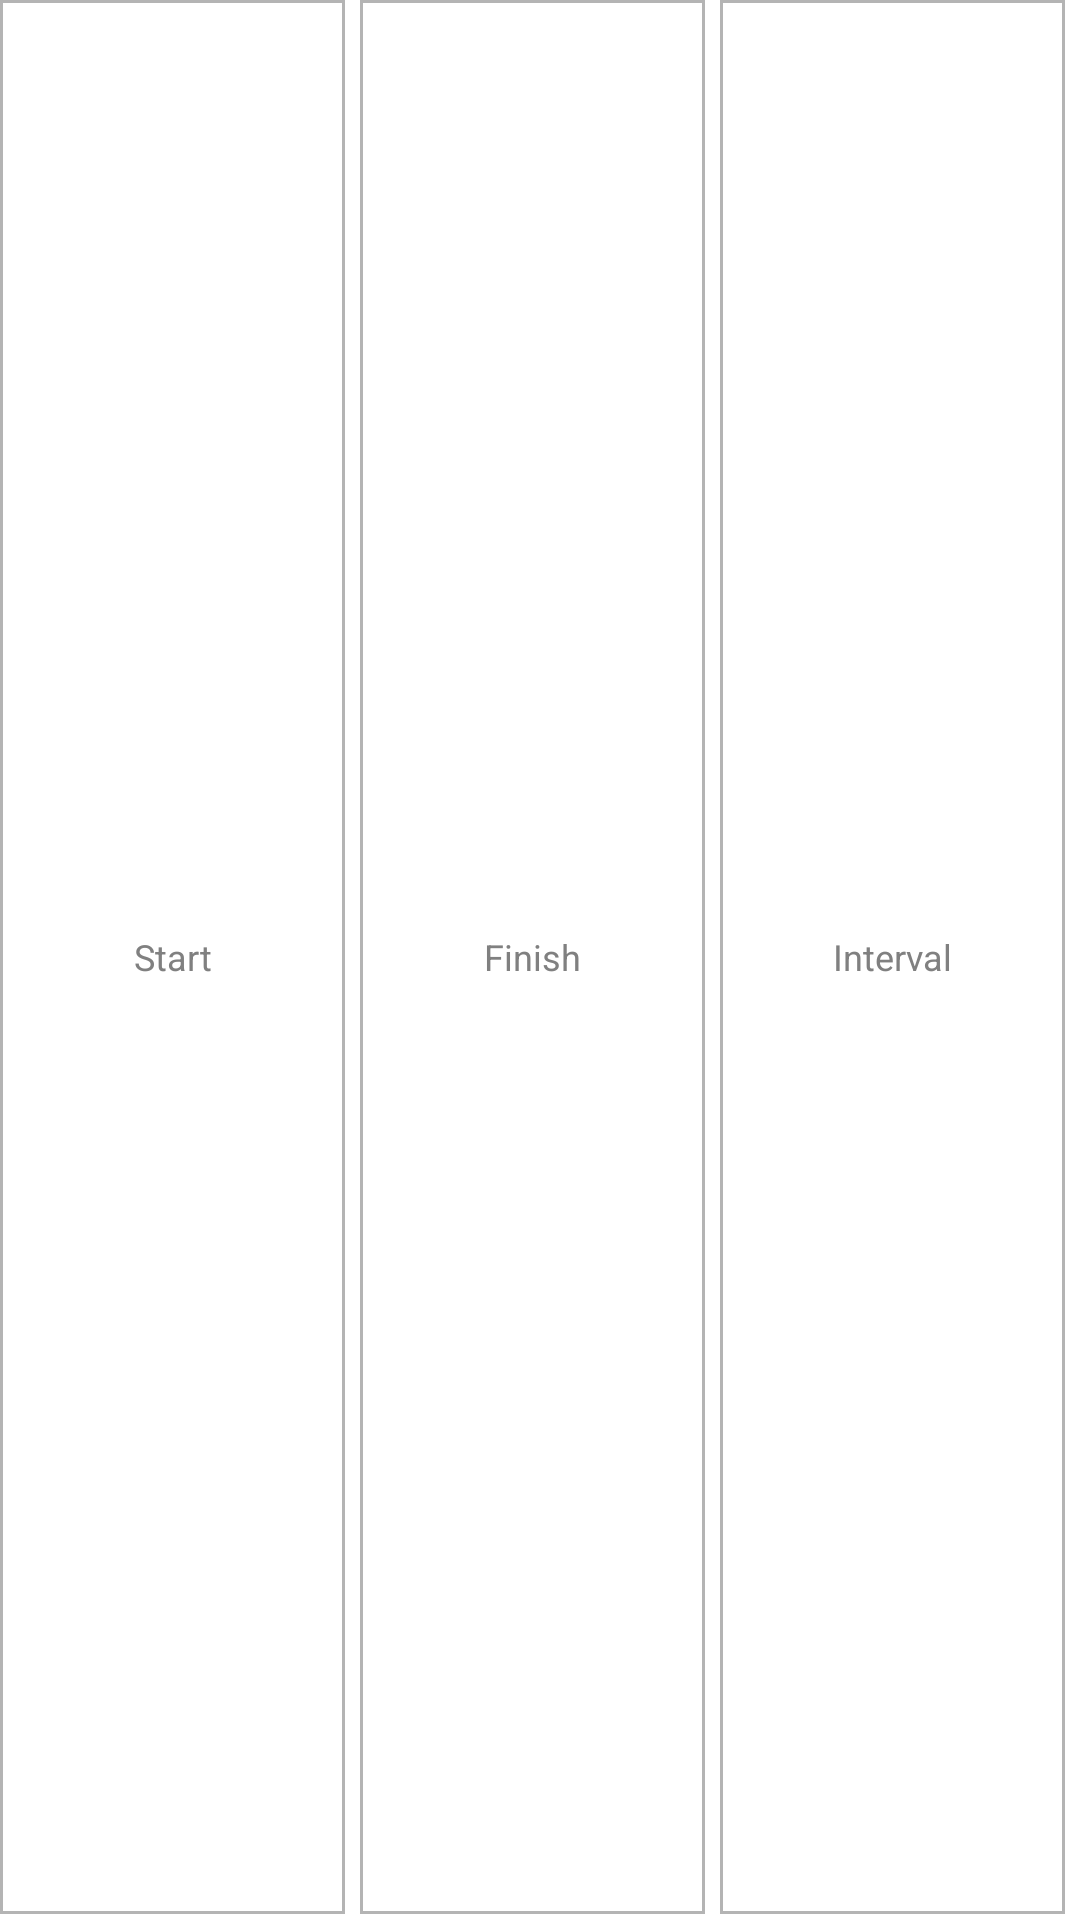

Produce the Android XML layout that renders to this screen, including the resource entries it uses.
<!-- AndroidManifest.xml: application theme AppTheme -->
<!-- res/layout/repeat_item.xml -->
<?xml version="1.0" encoding="utf-8"?>
<LinearLayout xmlns:android="http://schemas.android.com/apk/res/android"
    android:layout_width="match_parent"
    android:layout_height="match_parent"
    android:orientation="horizontal"
    android:paddingBottom="2dp">

    <TextView
        android:id="@+id/txtStart"
        android:layout_width="0dp"
        android:layout_height="match_parent"
        android:layout_marginRight="5dp"
        android:layout_weight="1"
        android:background="@drawable/day_no_select_background"
        android:gravity="center"
        android:hint="@string/repeat_start" />

    <TextView
        android:id="@+id/txtFinish"
        android:layout_width="0dp"
        android:layout_height="match_parent"
        android:layout_marginRight="5dp"
        android:layout_weight="1"
        android:background="@drawable/day_no_select_background"
        android:gravity="center"
        android:hint="@string/repeat_finish" />

    <TextView
        android:id="@+id/txtInterval"
        android:layout_width="0dp"
        android:layout_height="match_parent"
        android:layout_marginRight="5dp"
        android:layout_weight="1"
        android:background="@drawable/day_no_select_background"
        android:gravity="center"
        android:hint="@string/repeat_interval" />

    <ImageView
        android:id="@+id/imgAddRepeatItem"
        android:layout_width="wrap_content"
        android:layout_height="wrap_content"
        android:layout_gravity="center"
        android:src="@drawable/ic_action_new" />

</LinearLayout>
<!-- resources referenced by this layout -->
<resources>
  <!-- drawable day_no_select_background (drawable) -->
  <?xml version="1.0" encoding="utf-8"?>
  <shape xmlns:android="http://schemas.android.com/apk/res/android">
      <stroke
          android:width="1dp"
          android:color="@color/day_background_select" />
  </shape>
  <string name="repeat_finish">Finish</string>
  <string name="repeat_interval">Interval</string>
  <string name="repeat_start">Start</string>
  <style name="AppTheme" parent="@android:style/Theme.Holo.Light.DarkActionBar">
          <item name="android:textSize">12sp</item>
          <item name="android:actionBarStyle">@style/ActionBarStyle</item>
      </style>
  <color name="day_background_select">#B4B4B4</color>
  <style name="ActionBarStyle" parent="@android:style/Widget.Holo.Light.ActionBar.Solid.Inverse">
          <item name="android:icon">@mipmap/ic_launcher</item>
          <item name="android:background">@color/background_color</item>
      </style>
  <color name="background_color">#33B5E5</color>
</resources>
